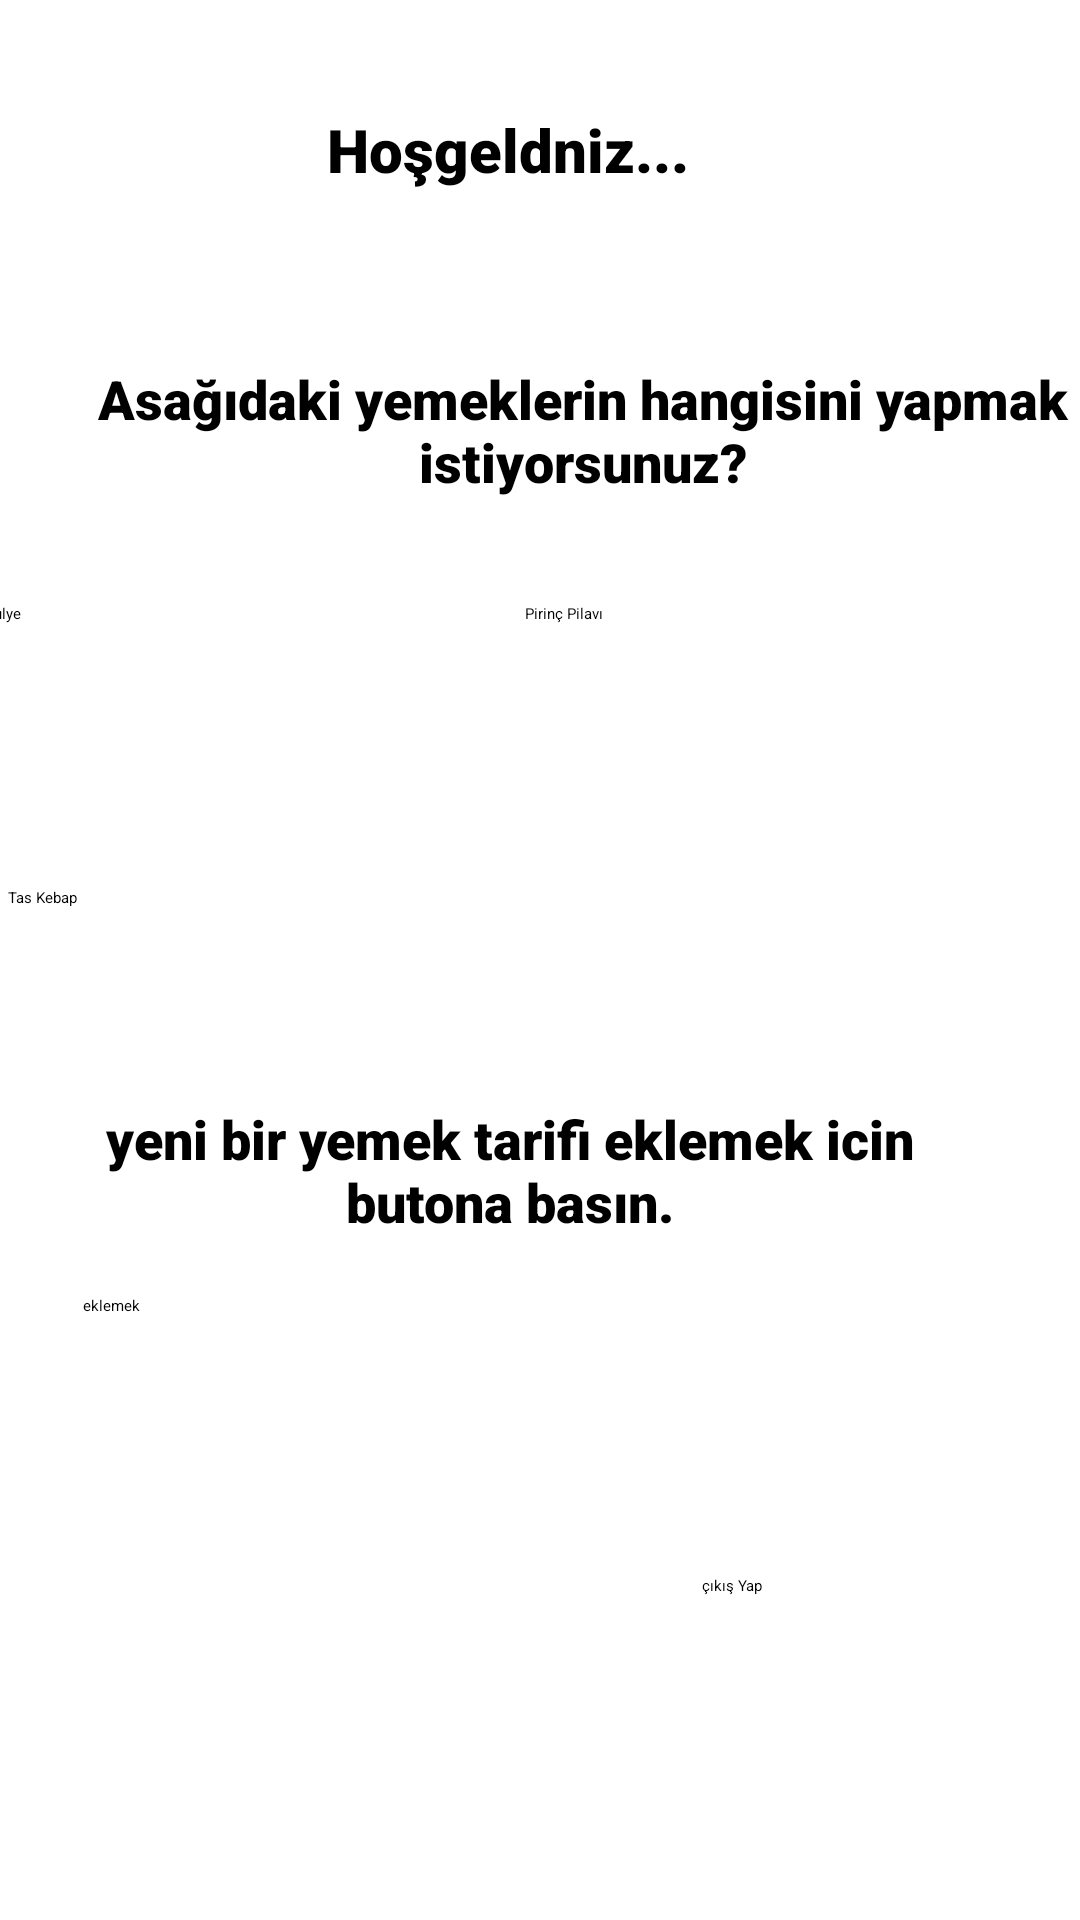

Android layout source for this screen:
<!-- AndroidManifest.xml: application theme Theme.YemekTarifi -->
<!-- res/layout/activity_yemekler.xml -->
<?xml version="1.0" encoding="utf-8"?>
<androidx.constraintlayout.widget.ConstraintLayout xmlns:android="http://schemas.android.com/apk/res/android"
    xmlns:app="http://schemas.android.com/apk/res-auto"
    xmlns:tools="http://schemas.android.com/tools"
    android:layout_width="match_parent"
    android:layout_height="match_parent"
    tools:context=".yemekler">

    <TextView
        android:id="@+id/textView2"
        android:layout_width="303dp"
        android:layout_height="44dp"
        android:layout_marginTop="28dp"
        android:fontFamily="sans-serif-black"
        android:gravity="center"
        android:text="Hoşgeldniz..."
        android:textSize="20sp"
        app:layout_constraintEnd_toEndOf="parent"
        app:layout_constraintHorizontal_bias="0.314"
        app:layout_constraintStart_toStartOf="parent"
        app:layout_constraintTop_toTopOf="parent" />

    <TextView
        android:id="@+id/textView3"
        android:layout_width="357dp"
        android:layout_height="71dp"
        android:layout_marginStart="16dp"
        android:layout_marginTop="36dp"
        android:layout_marginEnd="38dp"
        android:fontFamily="sans-serif-black"
        android:gravity="center"
        android:text="Asağıdaki yemeklerin hangisini yapmak istiyorsunuz?"
        android:textSize="18sp"
        app:layout_constraintEnd_toEndOf="parent"
        app:layout_constraintHorizontal_bias="0.0"
        app:layout_constraintStart_toStartOf="parent"
        app:layout_constraintTop_toBottomOf="@+id/textView2" />

    <Button
        android:id="@+id/button2"
        android:layout_width="168dp"
        android:layout_height="51dp"
        android:layout_marginStart="29dp"
        android:layout_marginTop="22dp"
        android:layout_marginEnd="214dp"
        android:onClick="oneFood"
        android:text="Taze Fasulye"
        app:layout_constraintEnd_toEndOf="parent"
        app:layout_constraintHorizontal_bias="1.0"
        app:layout_constraintStart_toStartOf="parent"
        app:layout_constraintTop_toBottomOf="@+id/textView3" />

    <Button
        android:id="@+id/button5"
        android:layout_width="165dp"
        android:layout_height="53dp"
        android:layout_marginStart="29dp"
        android:layout_marginTop="22dp"
        android:layout_marginEnd="20dp"
        android:onClick="twoFood"
        android:text="Pirinç Pilavı"
        app:layout_constraintEnd_toEndOf="parent"
        app:layout_constraintStart_toEndOf="@+id/button2"
        app:layout_constraintTop_toBottomOf="@+id/textView3" />

    <Button
        android:id="@+id/button6"
        android:layout_width="169dp"
        android:layout_height="46dp"
        android:layout_marginStart="28dp"
        android:layout_marginTop="25dp"
        android:layout_marginEnd="214dp"
        android:layout_marginBottom="280dp"
        android:onClick="threeFood"
        android:text="Tas Kebap"
        app:layout_constraintBottom_toBottomOf="parent"
        app:layout_constraintEnd_toEndOf="parent"
        app:layout_constraintStart_toStartOf="parent"
        app:layout_constraintTop_toBottomOf="@+id/button2" />

    <Button
        android:id="@+id/button8"
        android:layout_width="140dp"
        android:layout_height="47dp"
        android:layout_marginStart="234dp"
        android:layout_marginEnd="45dp"
        android:layout_marginBottom="68dp"
        android:onClick="logOut"
        android:text="çıkış Yap"
        app:layout_constraintBottom_toBottomOf="parent"
        app:layout_constraintEnd_toEndOf="parent"
        app:layout_constraintHorizontal_bias="0.0"
        app:layout_constraintStart_toStartOf="parent" />

    <TextView
        android:id="@+id/textView12"
        android:layout_width="323dp"
        android:layout_height="53dp"
        android:layout_marginStart="34dp"
        android:layout_marginTop="22dp"
        android:layout_marginEnd="54dp"
        android:fontFamily="sans-serif-black"
        android:gravity="center"
        android:text="yeni bir yemek tarifi eklemek icin butona basın."
        android:textSize="18sp"
        app:layout_constraintEnd_toEndOf="parent"
        app:layout_constraintStart_toStartOf="parent"
        app:layout_constraintTop_toBottomOf="@+id/button6" />

    <Button
        android:id="@+id/button10"
        android:layout_width="115dp"
        android:layout_height="45dp"
        android:layout_marginStart="53dp"
        android:layout_marginTop="15dp"
        android:layout_marginEnd="243dp"
        android:onClick="ekleAction"
        android:text="eklemek"
        app:layout_constraintEnd_toEndOf="parent"
        app:layout_constraintStart_toStartOf="parent"
        app:layout_constraintTop_toBottomOf="@+id/textView12" />

</androidx.constraintlayout.widget.ConstraintLayout>
<!-- resources referenced by this layout -->
<resources>

</resources>
